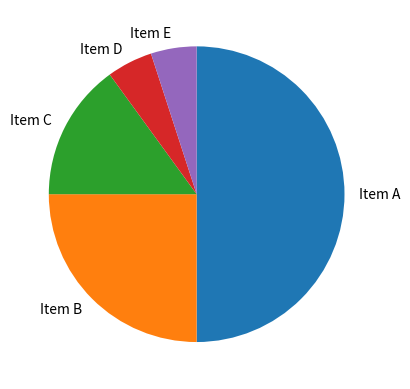

Reproduce this figure in Python.
import numpy as np
import matplotlib.pyplot as plt

sales = np.array([10000, 5000, 3000, 1000, 1000])
sales_label = np.array(["Item A", "Item B", "Item C", "Item D", "Item E"])

plt.pie(sales, counterclock=False, startangle=90, labels=sales_label)
plt.show()